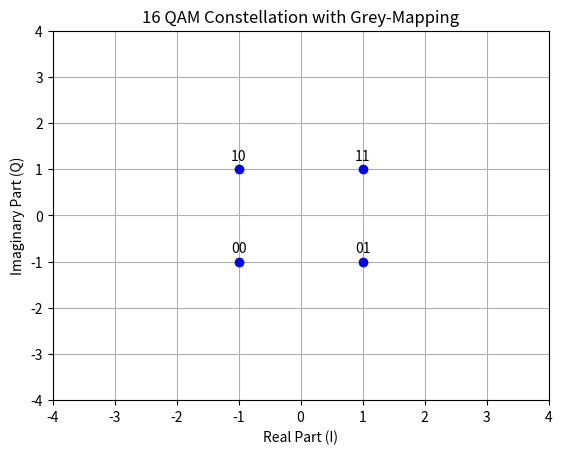

This figure's Python source: (Note: this script raises an exception after producing the figure.)
import numpy as np
import matplotlib.pyplot as plt



'''
Below is my offcial code to generate an OFDM like waveform that has 1250 carriers spaced over 12MHz of spectrum.

'''



# Parameters of the OFDM signal
bw = 12e6  # Bandwidth = 10 MHz
subcarrier_spacing = 1525.87891
n_subcarriers = 16384  # FFT size
fs = subcarrier_spacing * n_subcarriers  # Sampling rate fs => 16.66666667MHz

# Here I define the number of active subcarriers and pilots
active_subcarriers = 10000
n_pilots = 2000
n_data = active_subcarriers - n_pilots


# Now I define the bits per symbol, mu. In this case it is 4 -> 16 QAM
mu = 2
payloadBits_per_OFDM = n_data*mu  # number of payload bits per OFDM symbol

# 16 QAM mapping table
mapping_table = {
    (0,0) : -1-1j,
    (0,1) :  1-1j,
    (1,0) : -1+1j,
    (1,1) :  1+1j,
}

for b1 in [0, 1]:
    for b0 in [0, 1]:
        B = (b1, b0)
        Q = mapping_table[B]
        plt.plot(Q.real, Q.imag, 'bo')
        plt.text(Q.real, Q.imag+0.2, "".join(str(x) for x in B), ha='center')


plt.title("16 QAM Constellation with Grey-Mapping")
plt.xlabel("Real Part (I)")
plt.ylabel("Imaginary Part (Q)")
plt.ylim(-4,4)
plt.xlim(-4,4)
plt.grid()
plt.show()



# Generate and save random bits of length n_data*4 = 3300
bits = np.random.binomial(n=1, p=0.5, size=(payloadBits_per_OFDM, ))
np.save("../masters_large_data/final_testing/com_testing/bits.npy",bits)



print ("Bits count: ", len(bits))
print ("First 20 bits: ", bits[:20])
print ("Mean of bits (should be around 0.5): ", np.mean(bits))


def SP(bits):
    return bits.reshape((n_data, mu))
bits_SP = SP(bits)


def Mapping(bits):
    return np.array([mapping_table[tuple(b)] for b in bits])
QAM = Mapping(bits_SP)

print ("First 5 QAM symbols and bits:")
print (bits_SP[:5,:])
print (QAM[:5])


pilots_choice = [-1-1j, 1-1j,-1+1j, 1+1j]
# === Generate pilot and data symbols ===
pilot_symbols = np.random.choice(pilots_choice, size=n_pilots, replace=True)  # BPSK pilots
# data_symbols = np.random.choice([1+1j, 1-1j, -1+1j, -1-1j], size=n_data)  # QPSK data
data_symbols = QAM

# === Insert pilots evenly across the 600 active subcarriers ===
ofdm_symbols = np.zeros(active_subcarriers, dtype=complex)
pilot_indices = np.round(np.linspace(0, active_subcarriers - 1, n_pilots)).astype(int)
data_iter = iter(data_symbols)

print("Pilot Indices:")
print(pilot_indices)

for i in range(active_subcarriers):
    if i in pilot_indices:
        ofdm_symbols[i] = pilot_symbols[np.where(pilot_indices == i)[0][0]]
    else:
        ofdm_symbols[i] = next(data_iter)



pilot_indices_shifted = pilot_indices
# ofdm_symbols = np.pad(ofdm_symbols,(175,175),mode="constant")

np.save("../masters_large_data/final_testing/com_testing/pilot_indices_shifted.npy",pilot_indices_shifted)
np.save("../masters_large_data/final_testing/com_testing/pilot_symbols.npy",pilot_symbols)




plt.plot(np.abs(ofdm_symbols))
plt.title("Full symbol in frequency domain")
plt.xlabel("Frequency bins")
plt.ylabel("Value")
for bin_idx in pilot_indices_shifted:
    plt.axvline(x=bin_idx, color='red', linestyle='--', linewidth=0.5, alpha=0.7)
plt.show()


# === Time Domain OFDM Symbol ===
pad_amount = (n_subcarriers-active_subcarriers)//2
print("Pad amount: "+str(pad_amount))
ofdm_symbol = np.pad(ofdm_symbols,(pad_amount,pad_amount),mode="constant",constant_values=0+0j)

plt.plot(np.abs(ofdm_symbol))
plt.show()

ofdm_symbol_time = np.fft.fft(np.fft.fftshift(ofdm_symbol))

plt.plot(np.real(ofdm_symbol_time))
plt.plot(np.imag(ofdm_symbol_time))
plt.show()

# === Normalize ===
ofdm_symbol_time /= np.max(np.abs(ofdm_symbol_time))  # Avoid clipping


# === Compute FFT of the OFDM signal (with CP) ===
n_fft_plot = n_subcarriers  # Use zero-padding for better resolution
spectrum = np.fft.fftshift(np.fft.fft(ofdm_symbol_time, n=n_fft_plot))
spectrum_magnitude_db = 20 * np.log10(np.abs(spectrum) + 1e-12)  # avoid log(0)

# Frequency axis in MHz
freq_axis = np.linspace(-fs/2, fs/2, n_fft_plot) / 1e6

# === Plot Spectrum ===
# plt.figure(figsize=(10, 4))
plt.plot(spectrum_magnitude_db)
plt.title("FFT of OFDM Signal (Magnitude Spectrum)")
plt.xlabel("Frequency bins")
plt.ylabel("Magnitude (dB)")
plt.grid()
# plt.ylim(-100,50)

for bin_idx in pilot_indices_shifted:
    plt.axvline(x=bin_idx, color='red', linestyle='--', linewidth=0.5, alpha=0.7)

plt.tight_layout()
plt.show()


# === Plot Time Domain Signal ===
# plt.figure(figsize=(10, 4))
plt.plot(np.real(ofdm_symbol_time), label='I (real)')
plt.plot(np.imag(ofdm_symbol_time), label='Q (imag)')
plt.title("18 MHz OFDM Time Domain Signal")
plt.xlabel("Sample Index")
plt.ylabel("Amplitude")
plt.legend()
plt.grid()
plt.show()



# === Plot Time Domain Signal ===
# plt.figure(figsize=(10, 4))
plt.plot(np.abs(np.correlate(ofdm_symbol_time,ofdm_symbol_time,mode="full")))
plt.title("Auto correlation of OFDM symbol")
plt.xlabel("Sample Index")
plt.ylabel("Amplitude")
plt.grid()
plt.show()

# Open a .dat file in binary write mode
with open("../masters_large_data/transmitted_data/transmit.dat", 'wb') as f:
    for sample in ofdm_symbol:
        # Write the real part (I) as 64-bit double
        f.write(np.double(sample.real).tobytes())
        # Write the imaginary part (Q) as 64-bit double
        f.write(np.double(sample.imag).tobytes())
